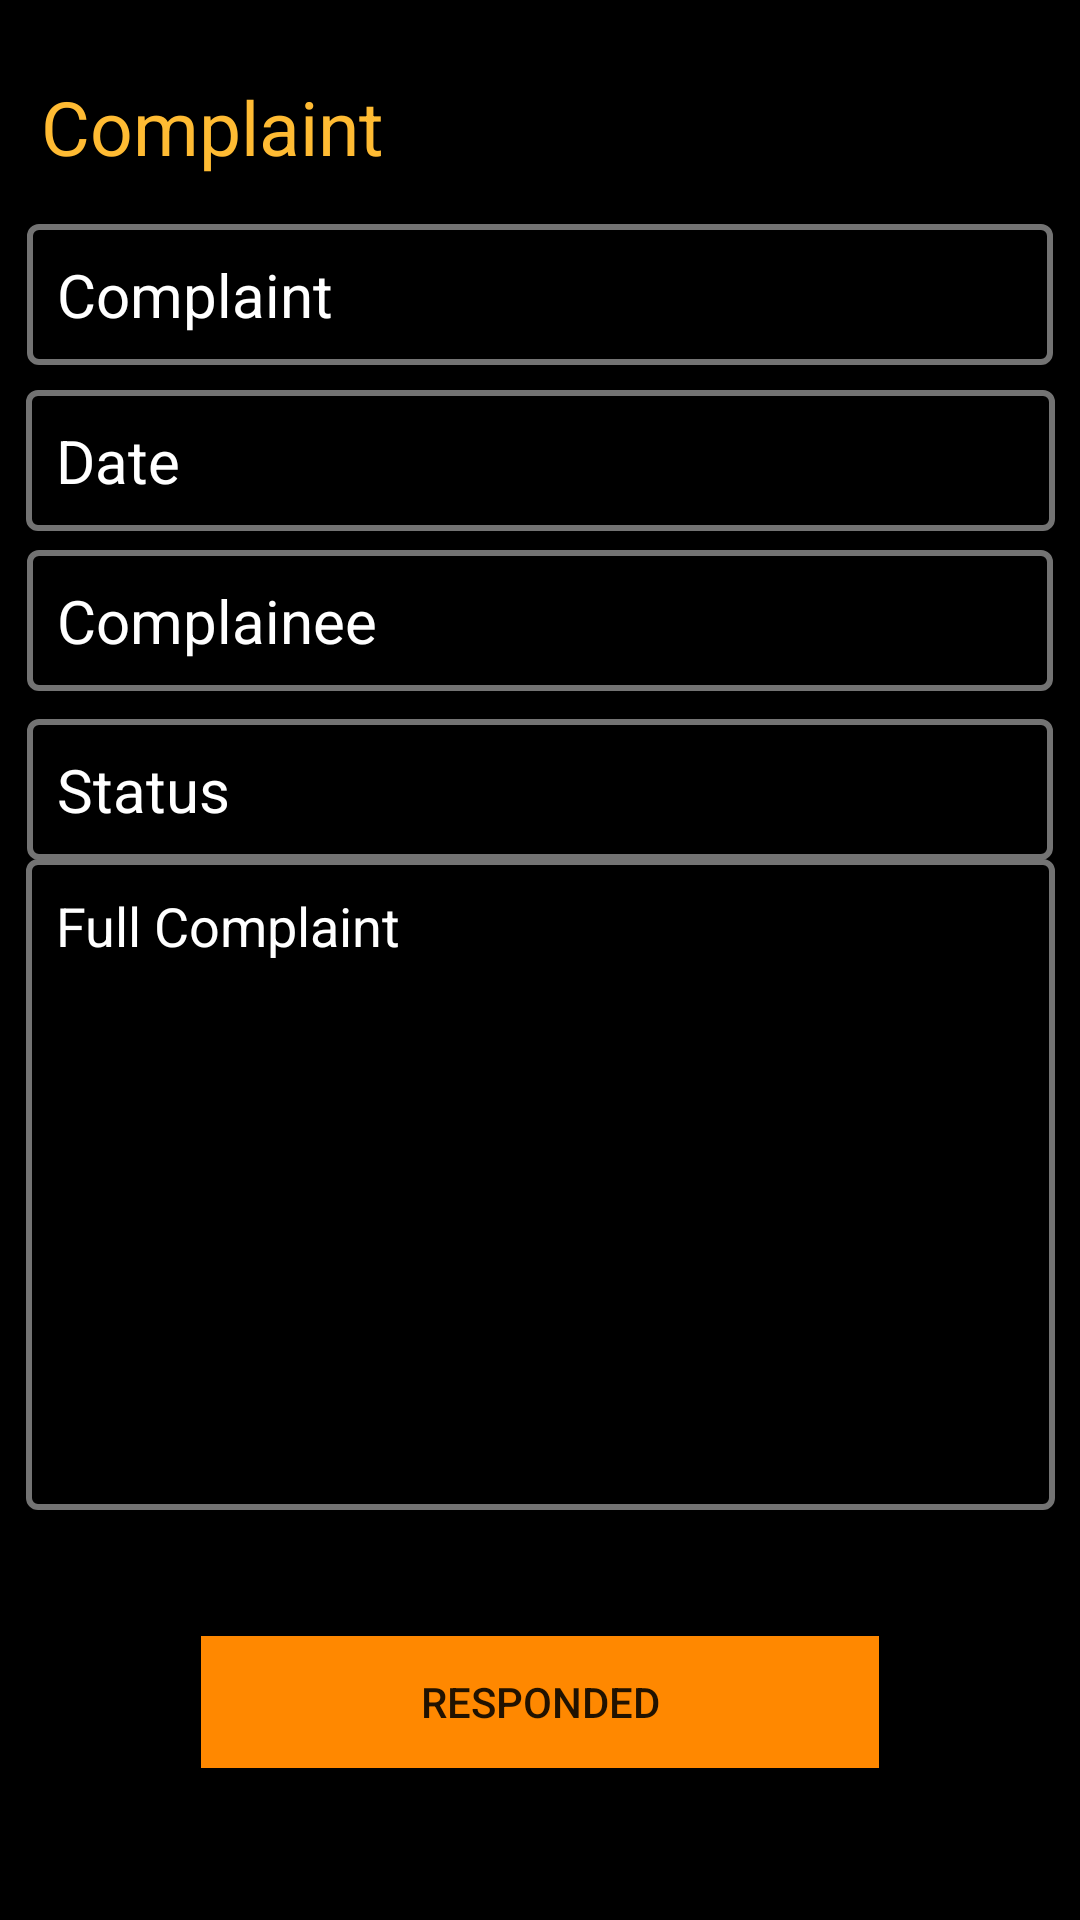

Write the Android layout XML for this screen, with the resource values it uses.
<!-- AndroidManifest.xml: application theme Theme.GetARide -->
<!-- res/layout/fragment_viewsinglecomplaint.xml -->
<?xml version="1.0" encoding="utf-8"?>
<androidx.constraintlayout.widget.ConstraintLayout
    xmlns:android="http://schemas.android.com/apk/res/android"
    xmlns:app="http://schemas.android.com/apk/res-auto"
    xmlns:tools="http://schemas.android.com/tools"
    android:layout_width="match_parent"
    android:layout_height="match_parent"
    android:background="@color/black">

    <TextView
        android:id="@+id/ComplaintView"
        android:layout_width="342dp"
        android:layout_height="47dp"
        android:text="Complaint"
        android:padding="10dp"
        android:textSize="20dp"
        android:textColor="@color/white"
        android:background="@drawable/edit_text_border"
        app:layout_constraintBottom_toBottomOf="parent"
        app:layout_constraintEnd_toEndOf="parent"
        app:layout_constraintStart_toStartOf="parent"
        app:layout_constraintTop_toTopOf="parent"
        app:layout_constraintVertical_bias="0.126" />

    <TextView
        android:id="@+id/datecomplaint"
        android:layout_width="343dp"
        android:layout_height="47dp"
        android:text="Date"
        android:textColor="@color/white"
        android:textSize="20dp"
        android:padding="10dp"
        android:background="@drawable/edit_text_border"
        app:layout_constraintBottom_toBottomOf="parent"
        app:layout_constraintEnd_toEndOf="parent"
        app:layout_constraintHorizontal_bias="0.514"
        app:layout_constraintStart_toStartOf="parent"
        app:layout_constraintTop_toTopOf="parent"
        app:layout_constraintVertical_bias="0.219" />

    <TextView
        android:id="@+id/complainer"
        android:layout_width="342dp"
        android:layout_height="47dp"
        android:text="Complainee"
        android:padding="10dp"
        android:textSize="20dp"
        android:textColor="@color/white"
        android:background="@drawable/edit_text_border"
        app:layout_constraintBottom_toBottomOf="parent"
        app:layout_constraintEnd_toEndOf="parent"
        app:layout_constraintHorizontal_bias="0.492"
        app:layout_constraintStart_toStartOf="parent"
        app:layout_constraintTop_toTopOf="parent"
        app:layout_constraintVertical_bias="0.309" />

    <TextView
        android:id="@+id/statuscomplaint"
        android:layout_width="342dp"
        android:layout_height="47dp"
        android:text="Status"
        android:textColor="@color/white"
        android:textSize="20dp"
        android:padding="10dp"
        android:background="@drawable/edit_text_border"
        app:layout_constraintBottom_toBottomOf="parent"
        app:layout_constraintEnd_toEndOf="parent"
        app:layout_constraintHorizontal_bias="0.492"
        app:layout_constraintStart_toStartOf="parent"
        app:layout_constraintTop_toTopOf="parent"
        app:layout_constraintVertical_bias="0.404" />

    <TextView
        android:id="@+id/fullcomplaint"
        android:layout_width="343dp"
        android:layout_height="217dp"
        android:text="Full Complaint"
        android:textColor="@color/white"
        android:textSize="18dp"
        android:padding="10dp"
        android:background="@drawable/edit_text_border"
        app:layout_constraintBottom_toBottomOf="parent"
        app:layout_constraintEnd_toEndOf="parent"
        app:layout_constraintStart_toStartOf="parent"
        app:layout_constraintTop_toTopOf="parent"
        app:layout_constraintVertical_bias="0.677" />

    <Button
        android:id="@+id/respond"
        android:layout_width="226dp"
        android:layout_height="44dp"
        android:text="Responded"
        android:background="@android:color/holo_orange_dark"
        app:layout_constraintBottom_toBottomOf="parent"
        app:layout_constraintEnd_toEndOf="parent"
        app:layout_constraintStart_toStartOf="parent"
        app:layout_constraintTop_toTopOf="parent"
        app:layout_constraintVertical_bias="0.915" />

    <TextView
        android:id="@+id/textView14"
        android:layout_width="223dp"
        android:layout_height="36dp"
        android:text="Complaint"
        android:textColor="@android:color/holo_orange_light"
        android:textSize="25dp"
        app:layout_constraintBottom_toBottomOf="parent"
        app:layout_constraintEnd_toEndOf="parent"
        app:layout_constraintHorizontal_bias="0.099"
        app:layout_constraintStart_toStartOf="parent"
        app:layout_constraintTop_toTopOf="parent"
        app:layout_constraintVertical_bias="0.042" />
</androidx.constraintlayout.widget.ConstraintLayout>
<!-- resources referenced by this layout -->
<resources>
  <color name="black">#FF000000</color>
  <color name="white">#FFFFFFFF</color>
  <!-- drawable edit_text_border (drawable) -->
  <?xml version="1.0" encoding="utf-8"?>
  <shape xmlns:android="http://schemas.android.com/apk/res/android">
      android:shape="rectangle">
      <solid
          android:color="@color/black"/>
  
      <corners
          android:bottomRightRadius="3dp"
          android:bottomLeftRadius="3dp"
          android:topLeftRadius="3dp"
          android:topRightRadius="3dp"/>
      <stroke
          android:color="@color/grey"
          android:width="2dp"/>
  </shape>
  <style name="Theme.GetARide" parent="Theme.MaterialComponents.DayNight.DarkActionBar">
          
          <item name="colorPrimary">@color/purple_500</item>
          <item name="colorPrimaryVariant">@color/purple_700</item>
          <item name="colorOnPrimary">@color/white</item>
          
          <item name="colorSecondary">@color/teal_200</item>
          <item name="colorSecondaryVariant">@color/teal_700</item>
          <item name="colorOnSecondary">@color/black</item>
          
          <item name="android:statusBarColor" tools:targetApi="l">?attr/colorPrimaryVariant</item>
          
          <item name="android:editTextColor">@android:color/black</item>
          <item name="android:textColorHint">@android:color/black</item>
  
      </style>
  <color name="grey">#737373</color>
  <color name="purple_500">#FF6200EE</color>
  <color name="purple_700">#FF3700B3</color>
  <color name="teal_200">#FF03DAC5</color>
  <color name="teal_700">#FF018786</color>
</resources>
